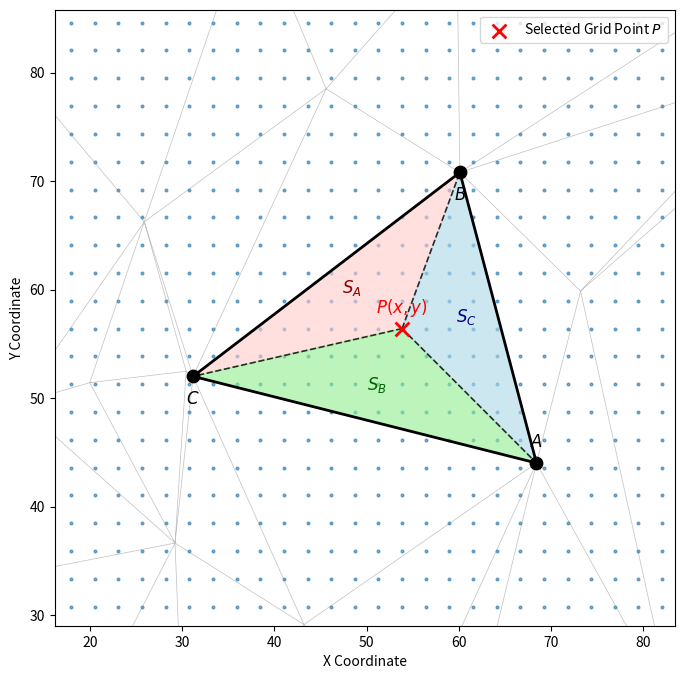

Reproduce this figure in Python.
import numpy as np
import matplotlib.pyplot as plt
from scipy.spatial import Delaunay
from matplotlib.patches import Polygon

# 1. Prepare the data
np.random.seed(42)
# Generate the raw sample points (the TIN vertices)
points = np.random.rand(30, 2) * 100
tri = Delaunay(points)

# Generate the regular grid
x_grid = np.linspace(0, 100, 40)
y_grid = np.linspace(0, 100, 40)
GX, GY = np.meshgrid(x_grid, y_grid)
grid_points = np.vstack([GX.ravel(), GY.ravel()]).T

# 2. Select the objects to display
center = np.array([50, 50])
simplex_id = tri.find_simplex(center)
vert_indices = tri.simplices[simplex_id]
A, B, C = points[vert_indices[0]], points[vert_indices[1]], points[vert_indices[2]]


# Test whether a point lies inside the triangle
def is_inside(p, a, b, c):
    def sign(p1, p2, p3):
        return (p1[0] - p3[0]) * (p2[1] - p3[1]) - (p2[0] - p3[0]) * (p1[1] - p3[1])

    d1 = sign(p, a, b)
    d2 = sign(p, b, c)
    d3 = sign(p, c, a)
    has_neg = (d1 < 0) or (d2 < 0) or (d3 < 0)
    has_pos = (d1 > 0) or (d2 > 0) or (d3 > 0)
    return not (has_neg and has_pos)


target_P = None
triangle_centroid = (A + B + C) / 3
min_dist = 1e9
for p in grid_points:
    if is_inside(p, A, B, C):
        dist = np.linalg.norm(p - triangle_centroid)
        if dist < min_dist:
            min_dist = dist
            target_P = p

# 3. Start plotting
fig, ax = plt.subplots(figsize=(8, 8))

# --- Step 1: draw the full grid background ---
# Use a deeper blue such as 'steelblue' or '#1f77b4' (the matplotlib default)
# Keep alpha unchanged or raise it slightly so the barrier reads clearly while staying in the background
ax.scatter(GX, GY, s=15, c='#1f77b4', alpha=0.6, marker='.')

# --- Step 2: draw the TIN skeleton ---
ax.triplot(points[:, 0], points[:, 1], tri.simplices, c='gray', lw=0.5, alpha=0.5)

# --- Step 3: zoom in on a specific triangle ---
tri_poly = Polygon([A, B, C], closed=True, fill=False, edgecolor='black', lw=2, zorder=5)
ax.add_patch(tri_poly)
ax.scatter([A[0], B[0], C[0]], [A[1], B[1], C[1]], c='black', s=80, zorder=6)

# --- Step 4: draw the selected grid point P and its interpolation cell ---
if target_P is not None:
    # Draw point P
    ax.scatter(target_P[0], target_P[1], c='red', s=100, marker='x', lw=2, zorder=10, label='Selected Grid Point $P$')

    # Region
    poly_A = Polygon([target_P, B, C], closed=True, color='#ffcccb', alpha=0.6)
    poly_B = Polygon([target_P, A, C], closed=True, color='#90ee90', alpha=0.6)
    poly_C = Polygon([target_P, A, B], closed=True, color='#add8e6', alpha=0.6)

    ax.add_patch(poly_A)
    ax.add_patch(poly_B)
    ax.add_patch(poly_C)

    # Dashed link, drawn thicker for legibility
    ax.plot([target_P[0], A[0]], [target_P[1], A[1]], 'k--', lw=1.2, alpha=0.8)
    ax.plot([target_P[0], B[0]], [target_P[1], B[1]], 'k--', lw=1.2, alpha=0.8)
    ax.plot([target_P[0], C[0]], [target_P[1], C[1]], 'k--', lw=1.2, alpha=0.8)

    # --- Step 5: annotations ---
    ax.text((target_P[0] + B[0] + C[0]) / 3, (target_P[1] + B[1] + C[1]) / 3, '$S_A$', fontsize=12, fontweight='bold',
            color='darkred', ha='center')
    ax.text((target_P[0] + A[0] + C[0]) / 3, (target_P[1] + A[1] + C[1]) / 3, '$S_B$', fontsize=12, fontweight='bold',
            color='darkgreen', ha='center')
    ax.text((target_P[0] + A[0] + B[0]) / 3, (target_P[1] + A[1] + B[1]) / 3, '$S_C$', fontsize=12, fontweight='bold',
            color='darkblue', ha='center')

    ax.text(A[0], A[1] + 1.5, '$A$', fontsize=12, fontweight='bold', ha='center')
    ax.text(B[0], B[1] - 2.5, '$B$', fontsize=12, fontweight='bold', ha='center')
    ax.text(C[0], C[1] - 2.5, '$C$', fontsize=12, fontweight='bold', ha='center')
    ax.text(target_P[0], target_P[1] + 1.5, '$P(x,y)$', fontsize=12, fontweight='bold', color='red', ha='center')


# Set the view extent
margin = 15
ax.set_xlim(min(A[0], B[0], C[0]) - margin, max(A[0], B[0], C[0]) + margin)
ax.set_ylim(min(A[1], B[1], C[1]) - margin, max(A[1], B[1], C[1]) + margin)

# Decoration: ax.grid() removed
# ax.set_title("Grid Interpolation Mechanism: From TIN to Regular Grid", fontsize=14)
ax.set_xlabel("X Coordinate")
ax.set_ylabel("Y Coordinate")
ax.legend(loc='upper right')
# ax.grid(True)  # removed, i.e. the dashed background grid is suppressed

plt.savefig('grid_interpolation_mechanism_300dpi_v2.png', dpi=300, bbox_inches='tight')
plt.show()
